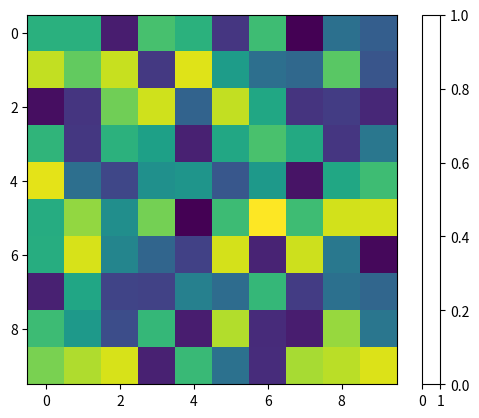

Generate this figure with matplotlib:
import matplotlib.pyplot as plt
import numpy as np
data = np.random.rand(10, 10)
fig, ax = plt.subplots()
cax = ax.imshow(data, cmap='viridis')

# Add a colorbar
colorbar = fig.colorbar(cax)
# Clear the colorbar axes
colorbar.ax.cla()
plt.show()
